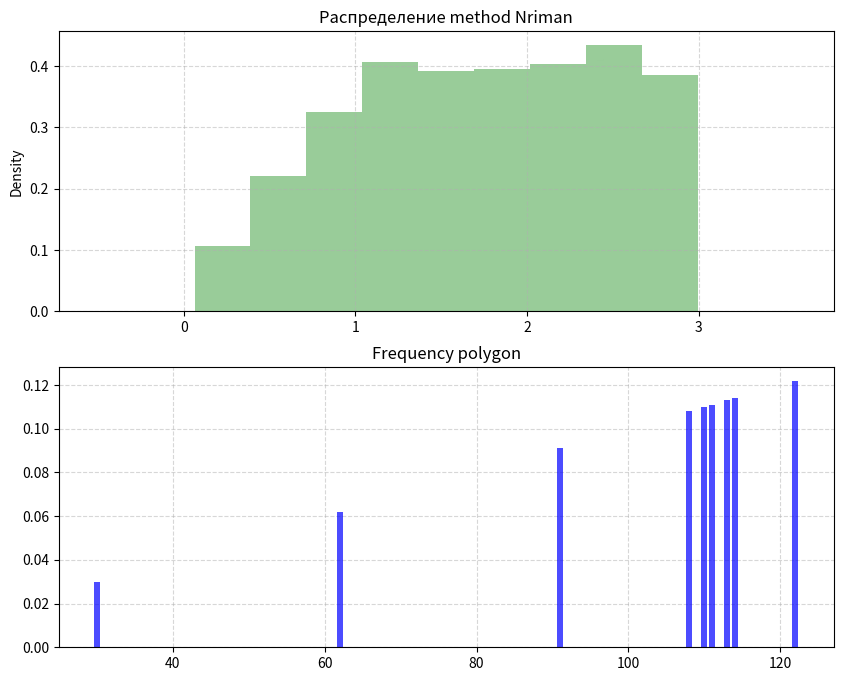

Recreate this plot in Python.
import math
from random import random
import seaborn as sns
import numpy as np
import matplotlib.pylab as plt
from scipy.integrate import quad


def getData(a, b, N, sigma):
    data =[]
    for i in range(N):
        w = lambda x: 1-math.exp((-x**2)/(2*(sigma**2)))
        XY=[random(), random()]
        Kx_1 = a+(b-a)*XY[0]
        Kx_2 = w(XY[1])*w(5)
        if Kx_2 <= w(Kx_1):
            data.append(Kx_1)
        else:
            i -= 1
    return data


def getD(data, M, a=0, b=0):
    sum = 0
    # Используется для проверки и отладки практических значений
    teorM = (b+a)/2  #теоретическое значение мат ожидания
    teorD = (b-a)**2/12 #теоретическое значение дисперсии
    for i in range(len(data)):
        sum += (data[i]-M)**2
    res = sum/len(data)
    return res, teorM, teorD


a, b = 0, 3
k=9
sigma=0.5
N=1000

dataX = getData(a, b, N, sigma)
M = sum(dataX)/N # Математическое ожидание
D, teorM, teorD = getD(dataX, M, a, b)
print('Теоретические значения:\n\tМатематическое ожидание: %.2f\n\tДисперсия: %.2f' % (teorM, teorD))
print('Практическое значения:\n\tМатематическое ожидание: %.8f\n\tДисперсия: %.8f' % (M, D))

fig = plt.figure(figsize=(10, 8), dpi= 80) # Размер окна
ax_1 = fig.add_subplot(2, 1, 1)
ax_1.set(title='Распределение method Nriman')
plt.grid(linestyle='--', alpha=0.5)
sns.distplot(dataX, bins=k, color="g", kde_kws={'linewidth':0.00001})

# Построение полигона накопленных частот (frequency polygon)
ax_2 = fig.add_subplot(2, 2, 1)
columnSaturation, _, _ = ax_2.hist(dataX, bins=k) # columnSaturation - хранит кол-во точек в каждом столбце
plt.delaxes(ax_2) # delete ax_2 from the figure
arrayF_q=[] # Считаем выборочную вероятность (высоты столбцов)
for i in range(k):
    F_q = columnSaturation[i]/N
    arrayF_q.append(F_q)
# print(columnSaturation, "\n", arrayF_q)
# вывод гистограммы 
ax_2 = fig.add_subplot(212)
ax_2.grid(linestyle='--', alpha=0.5)
ax_2.set(title="Frequency polygon")
# plt.bar(x, y)
plt.bar(columnSaturation, arrayF_q, 
         color = 'blue', alpha = 0.7, zorder = 2)

plt.show()